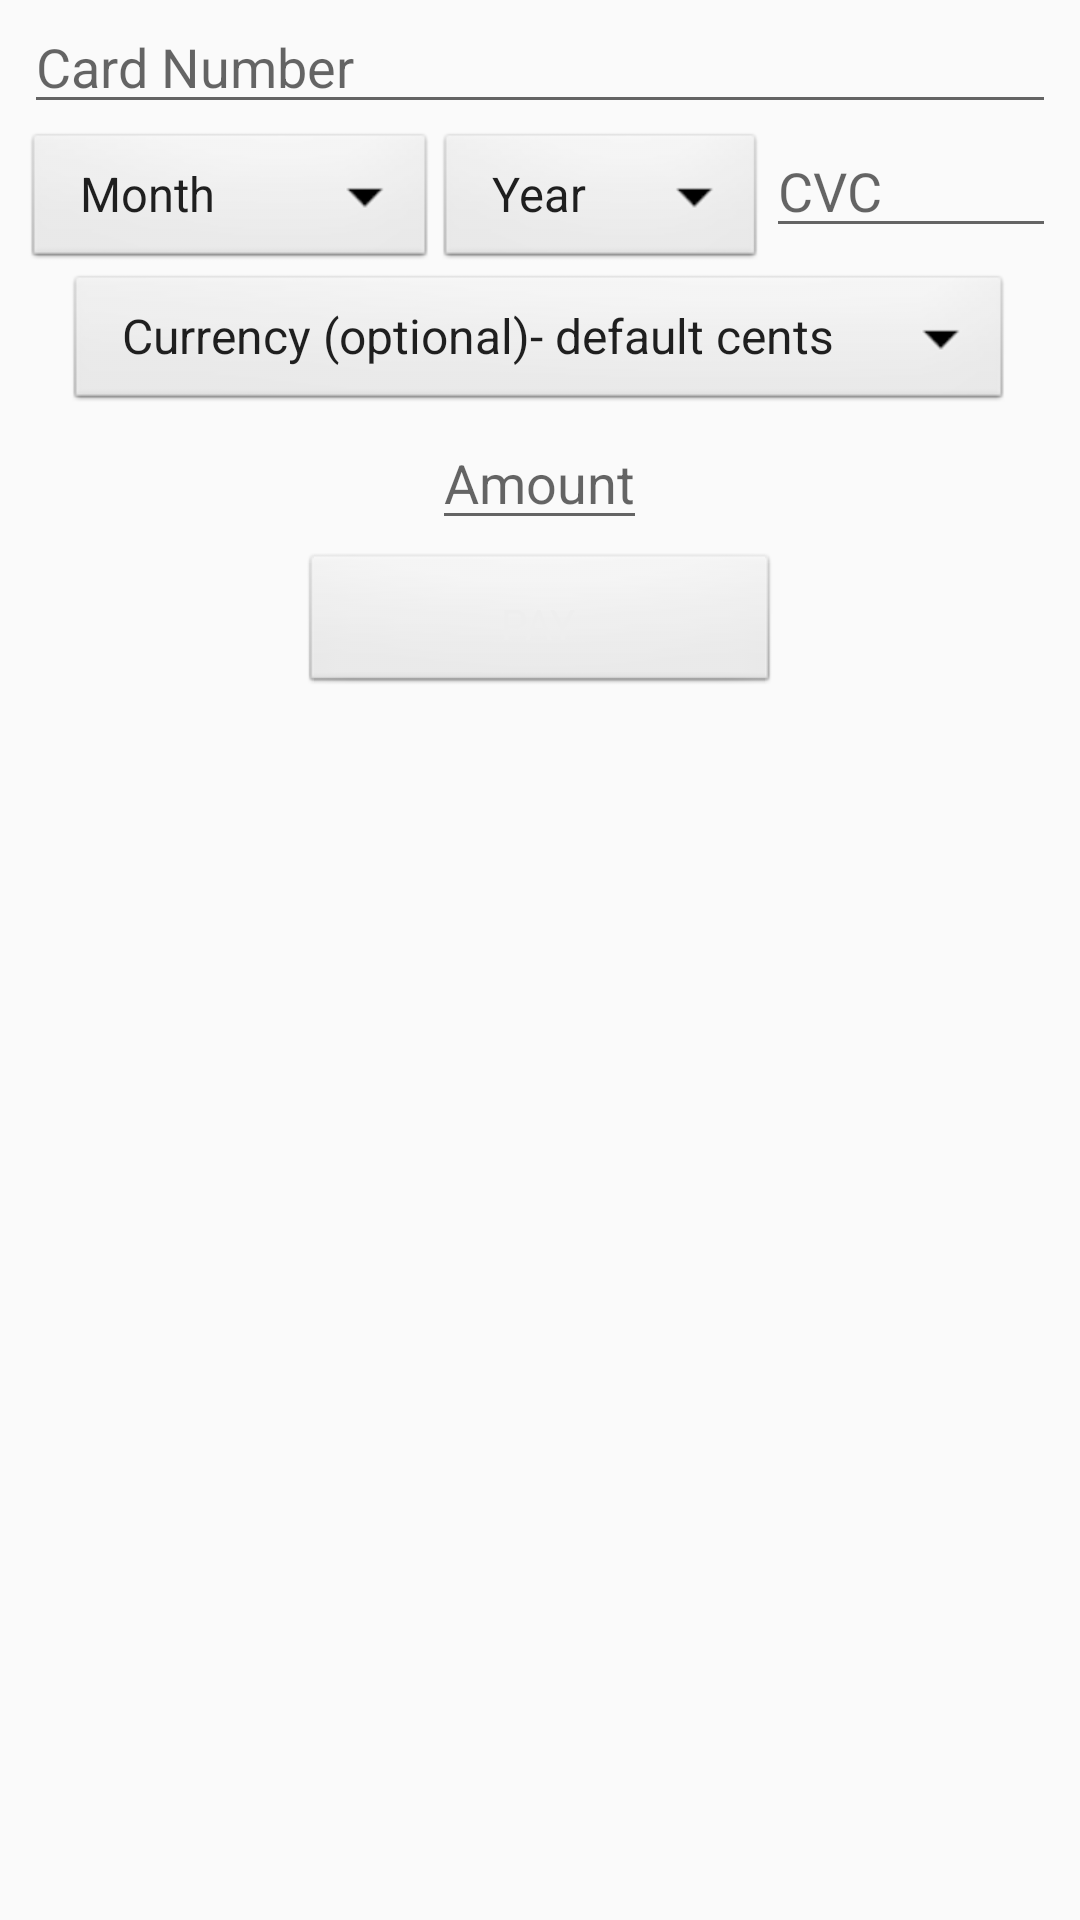

Here is an Android app screen rendered from its layout file. Give the layout XML and the strings, colors and styles it references.
<!-- AndroidManifest.xml: application theme AppTheme -->
<!-- res/layout/payment_form_fragment.xml -->
<?xml version="1.0" encoding="utf-8"?>
<LinearLayout xmlns:android="http://schemas.android.com/apk/res/android"
    android:orientation="vertical"
    android:gravity="center_horizontal"
    android:layout_width="fill_parent"
    android:layout_height="wrap_content"
    android:paddingLeft="8dp"
    android:paddingRight="8dp">
    <EditText android:id="@+id/number" style="@style/CardNumber" android:nextFocusDown="@+id/expMonth" android:nextFocusRight="@+id/expMonth" android:nextFocusForward="@+id/expMonth" />
    <LinearLayout
        android:layout_width="fill_parent"
        android:layout_height="wrap_content"
        android:orientation="horizontal">
        <Spinner android:id="@+id/expMonth" style="@style/ExpMonth" android:nextFocusForward="@+id/expYear" />
        <Spinner android:id="@+id/expYear" style="@style/ExpYear" android:nextFocusForward="@+id/cvc" />
        <EditText android:id="@+id/cvc" style="@style/CVC" android:nextFocusForward="@+id/currency" />
    </LinearLayout>
    <LinearLayout
        android:layout_width="wrap_content"
        android:layout_height="wrap_content"
        android:orientation="horizontal">
        <Spinner android:id="@+id/currency" style="@style/Currency" android:nextFocusForward="@+id/amount" />
    </LinearLayout>
    <LinearLayout
        android:layout_width="wrap_content"
        android:layout_height="wrap_content"
        android:orientation="horizontal">
        <EditText android:id="@+id/amount" style="@style/Amount" android:nextFocusForward="@+id/save" />
    </LinearLayout>
    <Button android:id="@+id/save" style="@style/Save"/>
</LinearLayout>
<!-- resources referenced by this layout -->
<resources>
  <style name="Amount" parent="@style/TextField">
          <item name="android:layout_width">fill_parent</item>
          <item name="android:inputType">numberDecimal</item>
          <item name="android:hint">@string/amount</item>
      </style>
  <style name="CVC" parent="@style/TextField">
          <item name="android:inputType">numberDecimal</item>
          <item name="android:hint">@string/cvc</item>
          <item name="android:layout_weight">0.7</item>
          <item name="android:layout_width">0dp</item>
      </style>
  <style name="CardNumber" parent="@style/TextField">
          <item name="android:layout_width">fill_parent</item>
          <item name="android:inputType">numberDecimal</item>
          <item name="android:hint">@string/cardNumber</item>
      </style>
  <style name="Currency" parent="@style/Spinner">
          <item name="android:entries">@array/currency_array</item>
          <item name="android:layout_width">0dp</item>
          <item name="android:layout_weight">1.0</item>
      </style>
  <style name="ExpMonth" parent="@style/Spinner">
          <item name="android:entries">@array/month_array</item>
          <item name="android:layout_width">0dp</item>
          <item name="android:layout_weight">1.0</item>
      </style>
  <style name="ExpYear" parent="@style/Spinner">
          <item name="android:entries">@array/year_array</item>
          <item name="android:layout_width">0dp</item>
          <item name="android:layout_weight">0.8</item>
      </style>
  <style name="Save" parent="@style/Button">
          <item name="android:layout_width">160dp</item>
          <item name="android:layout_marginTop">4dp</item>
          <item name="android:text">@string/save</item>
      </style>
  <style name="AppTheme" parent="@style/Theme.AppCompat.Light">
          
      </style>
  <style name="TextField" parent="@android:style/Widget.EditText">
          <item name="android:layout_height">wrap_content</item>
          <item name="android:textColor">@color/editText</item>
              </style>
  <string name="amount">Amount</string>
  <string name="cvc">CVC</string>
  <string name="cardNumber">Card Number</string>
  <style name="Spinner" parent="@android:style/Widget.Spinner">
          <item name="android:layout_height">wrap_content</item>
          
          <item name="android:spinnerItemStyle">@style/SpinnerItem</item>
      </style>
  <style name="Button" parent="@android:style/Widget.Button">
          <item name="android:layout_height">wrap_content</item>
          <item name="android:paddingTop">12dp</item>
          <item name="android:paddingBottom">12dp</item>
          <item name="android:textColor">@color/buttonText</item>
          
      </style>
  <string name="save">PAY</string>
  <color name="editText">#AAAAAA</color>
  <style name="SpinnerItem" parent="@android:style/Widget.TextView.SpinnerItem">
          <item name="android:textAppearance">@style/TextAppearance.SpinnerItem</item>
          <item name="android:textColor">@color/spinnerItem</item>
      </style>
  <color name="buttonText">#EEEEEE</color>
  <style name="TextAppearance.SpinnerItem" parent="@android:style/TextAppearance.Widget.TextView.SpinnerItem">
          <item name="android:textColor">@color/spinnerItem</item>
      </style>
  <color name="spinnerItem">#AAAAAA</color>
</resources>
